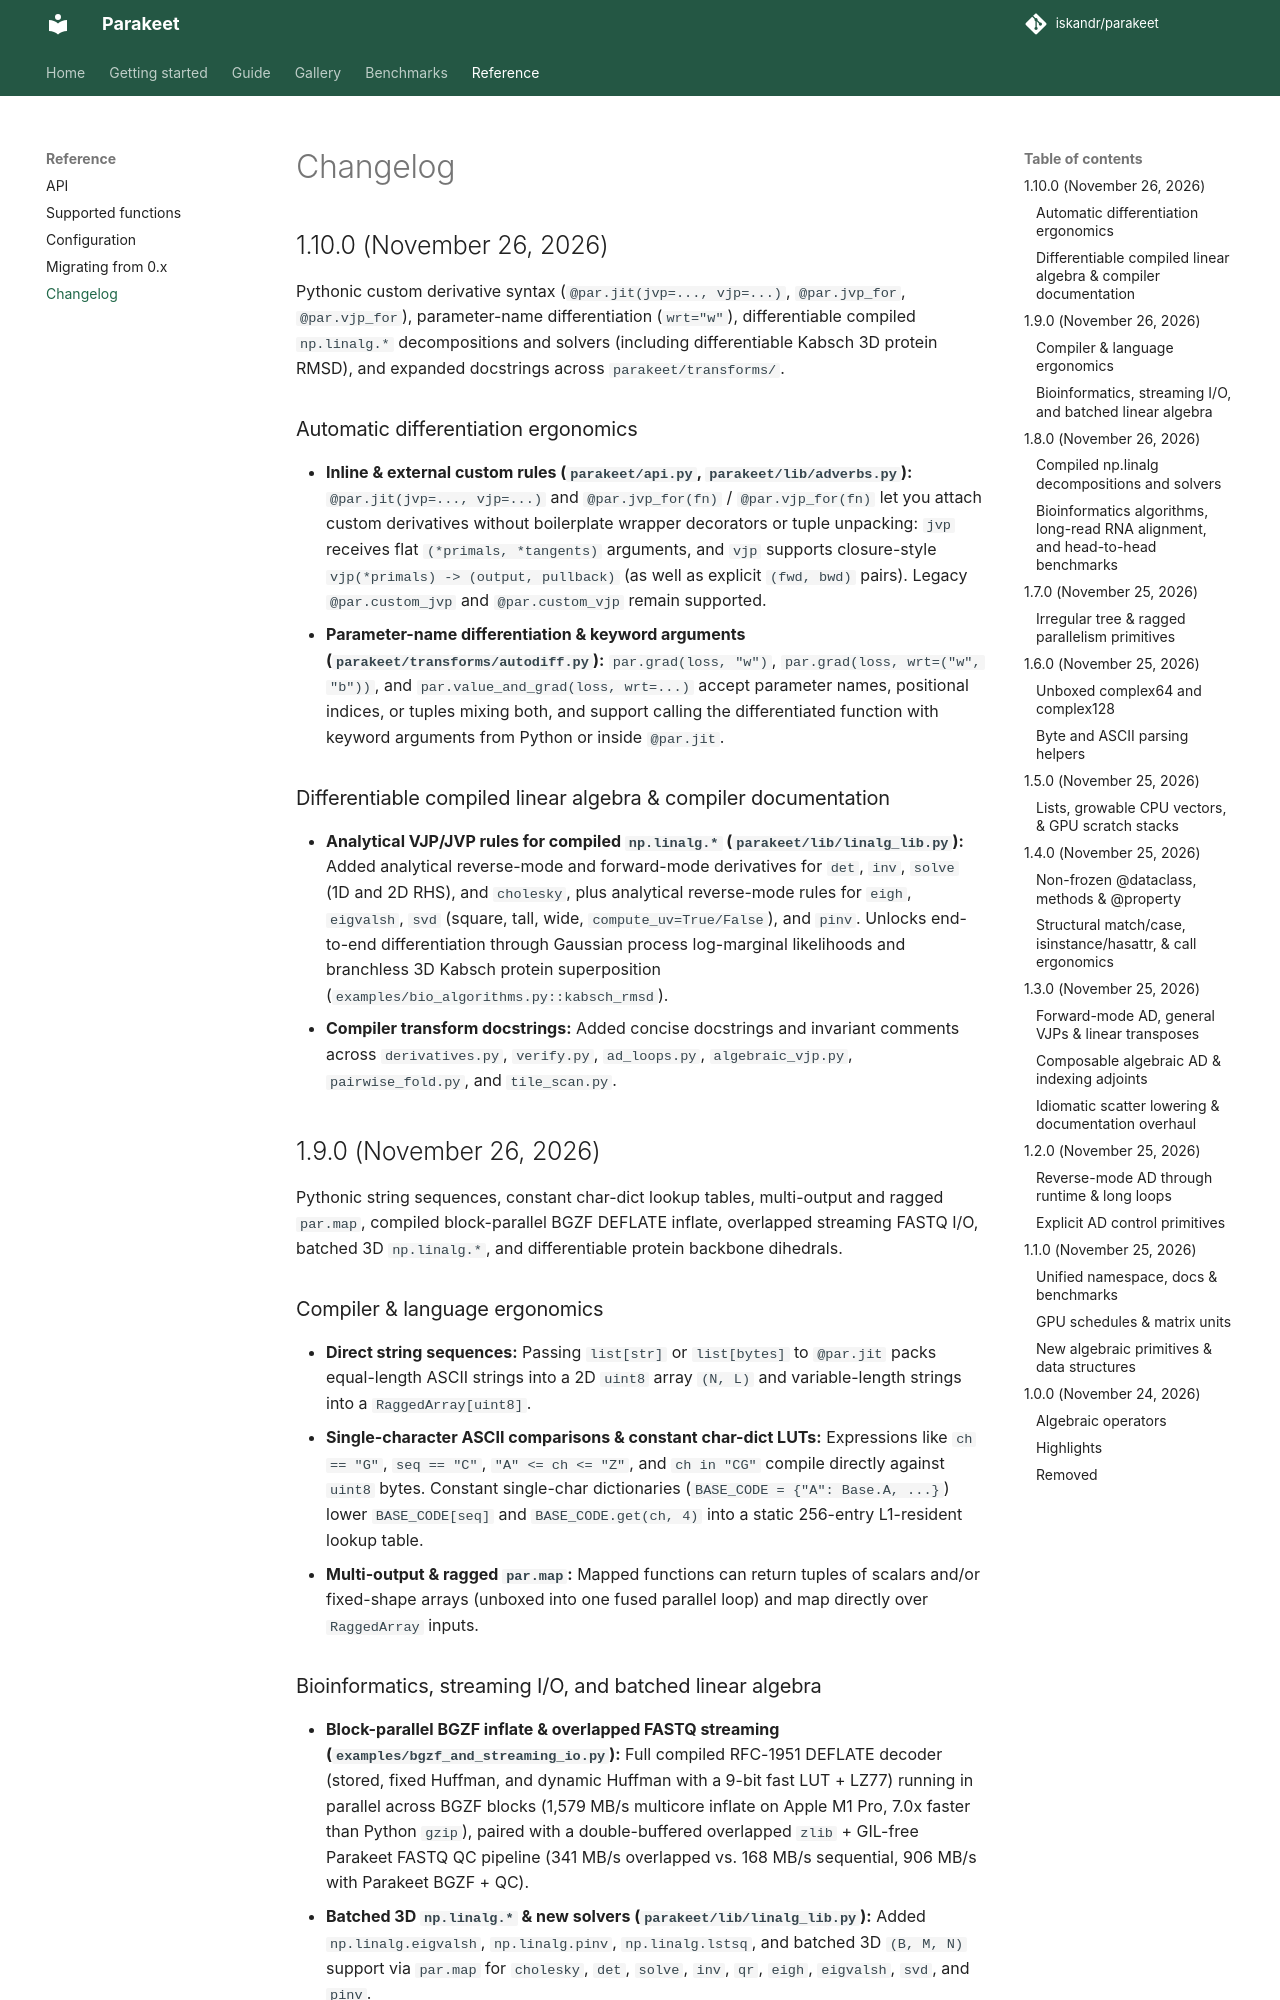

repository: iskandr/parakeet · page: changelog/index.html · generator: mkdocs

# Changelog

## 1.10.0 (November 26, 2026)

Pythonic custom derivative syntax (`@par.jit(jvp=..., vjp=...)`,
`@par.jvp_for`, `@par.vjp_for`), parameter-name differentiation (`wrt="w"`),
differentiable compiled `np.linalg.*` decompositions and solvers (including
differentiable Kabsch 3D protein RMSD), and expanded docstrings across
`parakeet/transforms/`.

### Automatic differentiation ergonomics

- **Inline & external custom rules (`parakeet/api.py`, `parakeet/lib/adverbs.py`):**
  `@par.jit(jvp=..., vjp=...)` and `@par.jvp_for(fn)` / `@par.vjp_for(fn)` let
  you attach custom derivatives without boilerplate wrapper decorators or tuple
  unpacking: `jvp` receives flat `(*primals, *tangents)` arguments, and `vjp`
  supports closure-style `vjp(*primals) -> (output, pullback)` (as well as
  explicit `(fwd, bwd)` pairs). Legacy `@par.custom_jvp` and `@par.custom_vjp`
  remain supported.
- **Parameter-name differentiation & keyword arguments (`parakeet/transforms/autodiff.py`):**
  `par.grad(loss, "w")`, `par.grad(loss, wrt=("w", "b"))`, and
  `par.value_and_grad(loss, wrt=...)` accept parameter names, positional
  indices, or tuples mixing both, and support calling the differentiated
  function with keyword arguments from Python or inside `@par.jit`.

### Differentiable compiled linear algebra & compiler documentation

- **Analytical VJP/JVP rules for compiled `np.linalg.*` (`parakeet/lib/linalg_lib.py`):**
  Added analytical reverse-mode and forward-mode derivatives for `det`, `inv`,
  `solve` (1D and 2D RHS), and `cholesky`, plus analytical reverse-mode rules
  for `eigh`, `eigvalsh`, `svd` (square, tall, wide, `compute_uv=True/False`),
  and `pinv`. Unlocks end-to-end differentiation through Gaussian process
  log-marginal likelihoods and branchless 3D Kabsch protein superposition
  (`examples/bio_algorithms.py::kabsch_rmsd`).
- **Compiler transform docstrings:** Added concise docstrings and invariant
  comments across `derivatives.py`, `verify.py`, `ad_loops.py`,
  `algebraic_vjp.py`, `pairwise_fold.py`, and `tile_scan.py`.

## 1.9.0 (November 26, 2026)

Pythonic string sequences, constant char-dict lookup tables, multi-output and
ragged `par.map`, compiled block-parallel BGZF DEFLATE inflate, overlapped
streaming FASTQ I/O, batched 3D `np.linalg.*`, and differentiable protein
backbone dihedrals.

### Compiler & language ergonomics

- **Direct string sequences:** Passing `list[str]` or `list[bytes]` to `@par.jit`
  packs equal-length ASCII strings into a 2D `uint8` array `(N, L)` and
  variable-length strings into a `RaggedArray[uint8]`.
- **Single-character ASCII comparisons & constant char-dict LUTs:** Expressions
  like `ch == "G"`, `seq == "C"`, `"A" <= ch <= "Z"`, and `ch in "CG"` compile
  directly against `uint8` bytes. Constant single-char dictionaries
  (`BASE_CODE = {"A": Base.A, ...}`) lower `BASE_CODE[seq]` and
  `BASE_CODE.get(ch, 4)` into a static 256-entry L1-resident lookup table.
- **Multi-output & ragged `par.map`:** Mapped functions can return tuples of
  scalars and/or fixed-shape arrays (unboxed into one fused parallel loop) and
  map directly over `RaggedArray` inputs.
